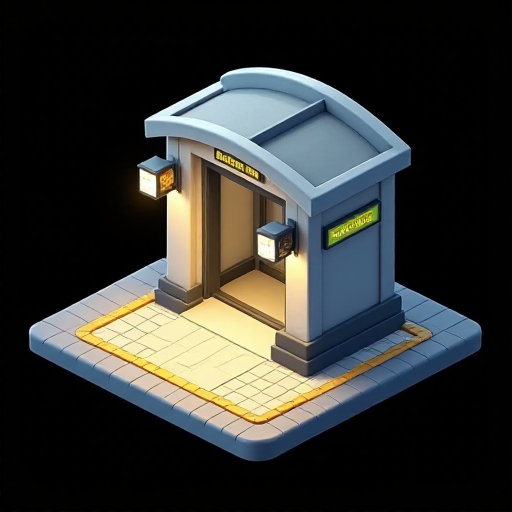
Generation parameters embedded in this image by AUTOMATIC1111 Stable Diffusion web UI or a fork of it (Forge, ...) (PNG 'parameters' text chunk):
Subway entrance, in the style of a detailed 3D realistic cartoon isometric city sim, no background or shadows around the tile, omnidirectional lighting, fitting completely in frame, plain black background
Steps: 20, Sampler: Euler, Schedule type: Simple, CFG scale: 1, Distilled CFG Scale: 3.5, Seed: 3885021513, Size: 512x512, Model hash: c161224931, Model: flux1-dev-bnb-nf4, Version: f2.0.1v1.10.1-previous-515-gae9380bd